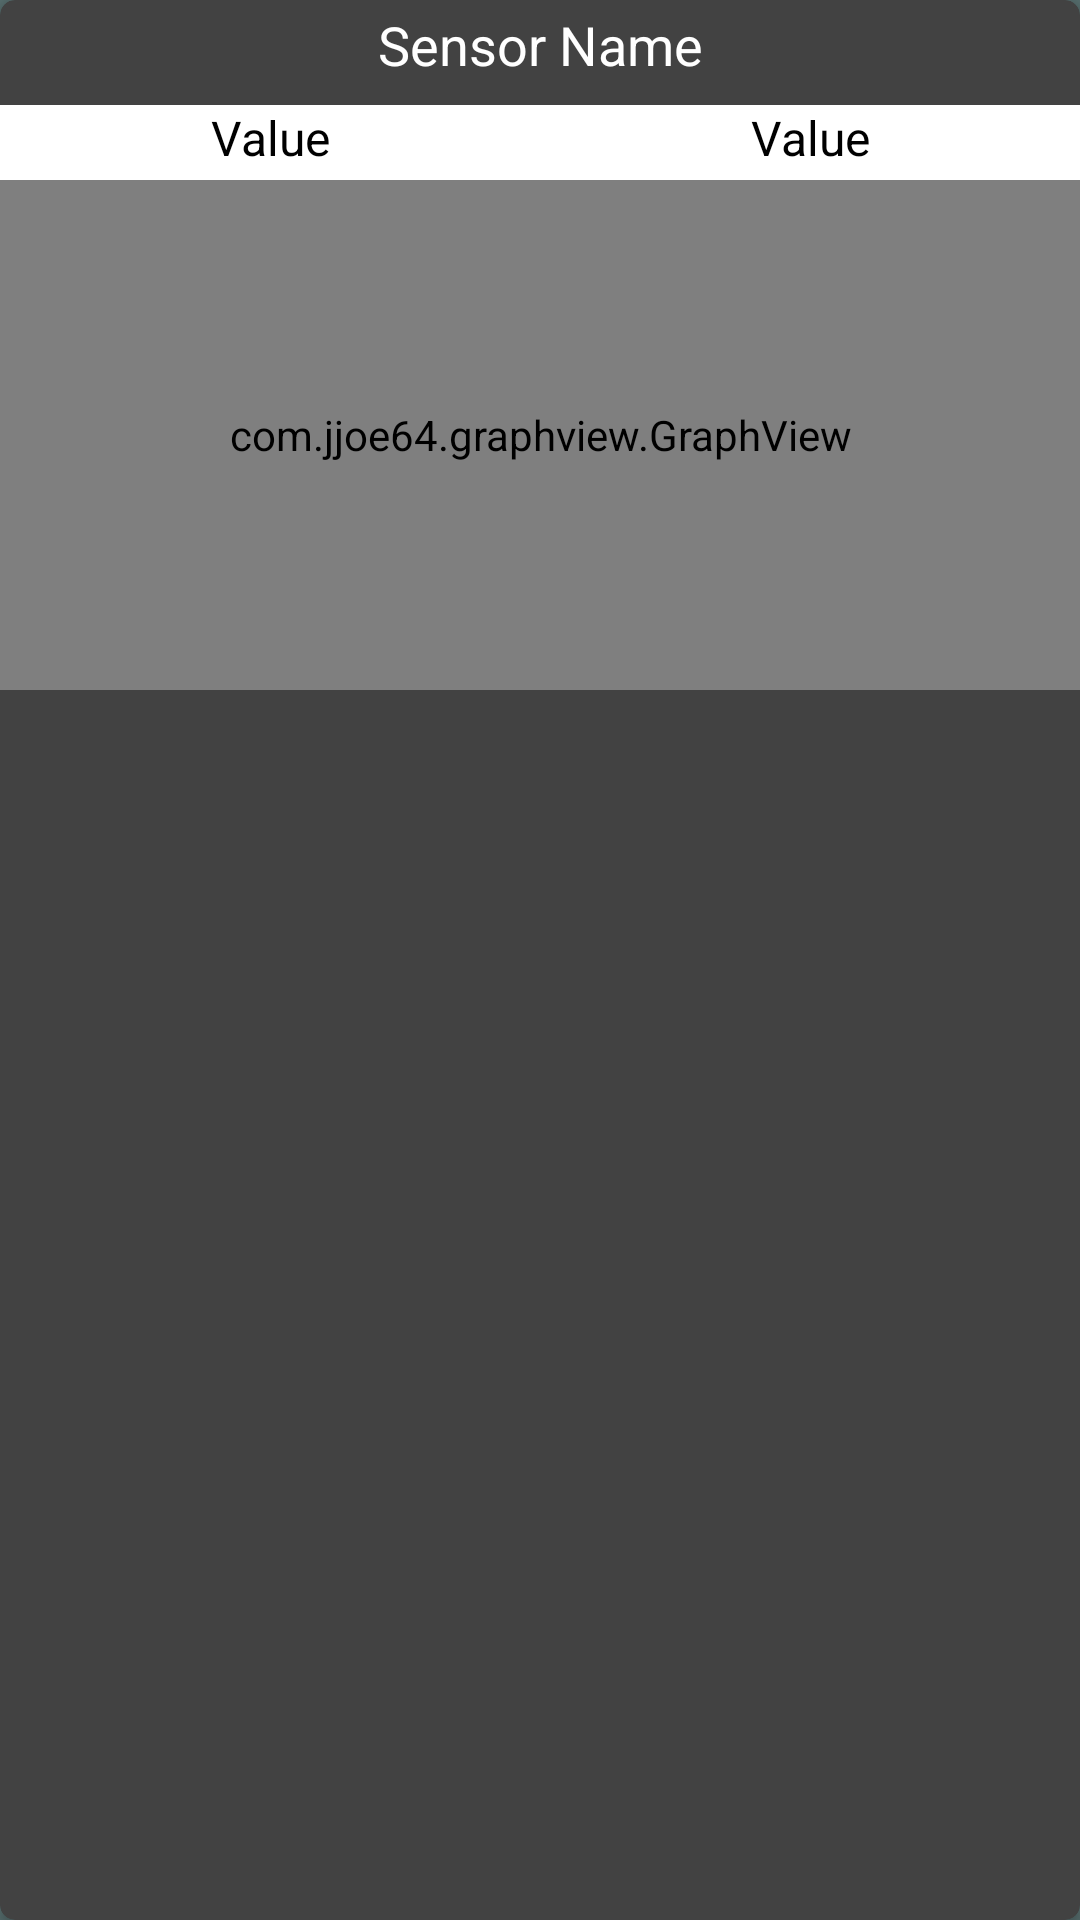

Reconstruct the res/layout file that produces this screen, plus the resources it refers to.
<!-- AndroidManifest.xml: application theme AppTheme -->
<!-- res/layout/sensor_row.xml -->
<?xml version="1.0" encoding="utf-8"?>
<android.support.v7.widget.CardView
    xmlns:android="http://schemas.android.com/apk/res/android"
    xmlns:tools="http://schemas.android.com/tools"
    xmlns:card_view="http://schemas.android.com/apk/res-auto"
    android:layout_height="wrap_content"
    android:layout_width="match_parent"
    card_view:cardCornerRadius="5dp"
    android:layout_gravity="center_horizontal"
    android:layout_marginTop="5dp"
    android:layout_marginRight="5dp"
    android:layout_marginBottom="5dp"
    android:layout_marginLeft="5dp"
    card_view:layout_goneMarginRight="0dp"
    card_view:layout_goneMarginBottom="0dp"
    card_view:layout_goneMarginTop="0dp"
    card_view:layout_goneMarginLeft="0dp">

    <LinearLayout
        xmlns:android="http://schemas.android.com/apk/res/android"
        android:layout_height="wrap_content"
        android:layout_width="match_parent"
        android:orientation="vertical">

        <TextView
            android:id="@+id/tSensorHead"
            android:layout_width="match_parent"
            android:layout_height="30dp"
            android:textColor="@color/wi"
            android:gravity="center"
            android:text="@string/sensor_name"
            android:textAlignment="center"
            android:textSize="18sp" />

        <LinearLayout
            android:paddingTop="5dp"
            android:orientation="horizontal"
            android:layout_width="match_parent"
            android:layout_height="30dp"
            android:weightSum="2">

            <TextView
                android:id="@+id/tAttribute"
                android:layout_width="wrap_content"
                android:layout_height="match_parent"
                android:text="Value"
                android:background="@color/wi"
                android:textAlignment="center"
                android:textColor="@color/secondaryTextColor"
                android:layout_weight="1"
                android:textSize="16sp"
                android:gravity="start" />

            <TextView
                android:id="@+id/tValue"
                android:layout_width="wrap_content"
                android:layout_height="match_parent"
                android:background="@color/wi"
                android:textColor="@color/secondaryTextColor"
                android:text="Value"
                android:textAlignment="center"
                android:layout_weight="1"
                android:textSize="16sp"/>

        </LinearLayout>

        <com.jjoe64.graphview.GraphView
            android:id="@+id/graph"
            android:background="@color/wi"
            android:paddingTop="5dp"
            android:paddingBottom="5dp"
            android:paddingRight="5dp"
            android:paddingLeft="5dp"
            android:layout_width="match_parent"
            android:layout_height="170dp" />

    </LinearLayout>
</android.support.v7.widget.CardView>
<!-- resources referenced by this layout -->
<resources>
  <color name="secondaryTextColor">#000000</color>
  <color name="wi">#FFFFFF</color>
  <string name="sensor_name">Sensor Name</string>
  <style name="AppTheme" parent="Theme.AppCompat">
          
          <item name="colorPrimary">@color/primaryColor</item>
          <item name="colorPrimaryDark">@color/primaryDarkColor</item>
          <item name="colorAccent">@color/secondaryColor</item>
          <item name="android:textColorPrimary">@color/primaryTextColor</item>
          <item name="android:textColorSecondary">@color/secondaryTextColor</item>
          <item name="android:colorBackground">@color/primaryLightColor</item>
      </style>
  <color name="primaryColor">#2b4141</color>
  <color name="primaryDarkColor">#031b1b</color>
  <color name="secondaryColor">#34e4ea</color>
  <color name="primaryTextColor">#ffffff</color>
  <color name="primaryLightColor">#556c6c</color>
</resources>
